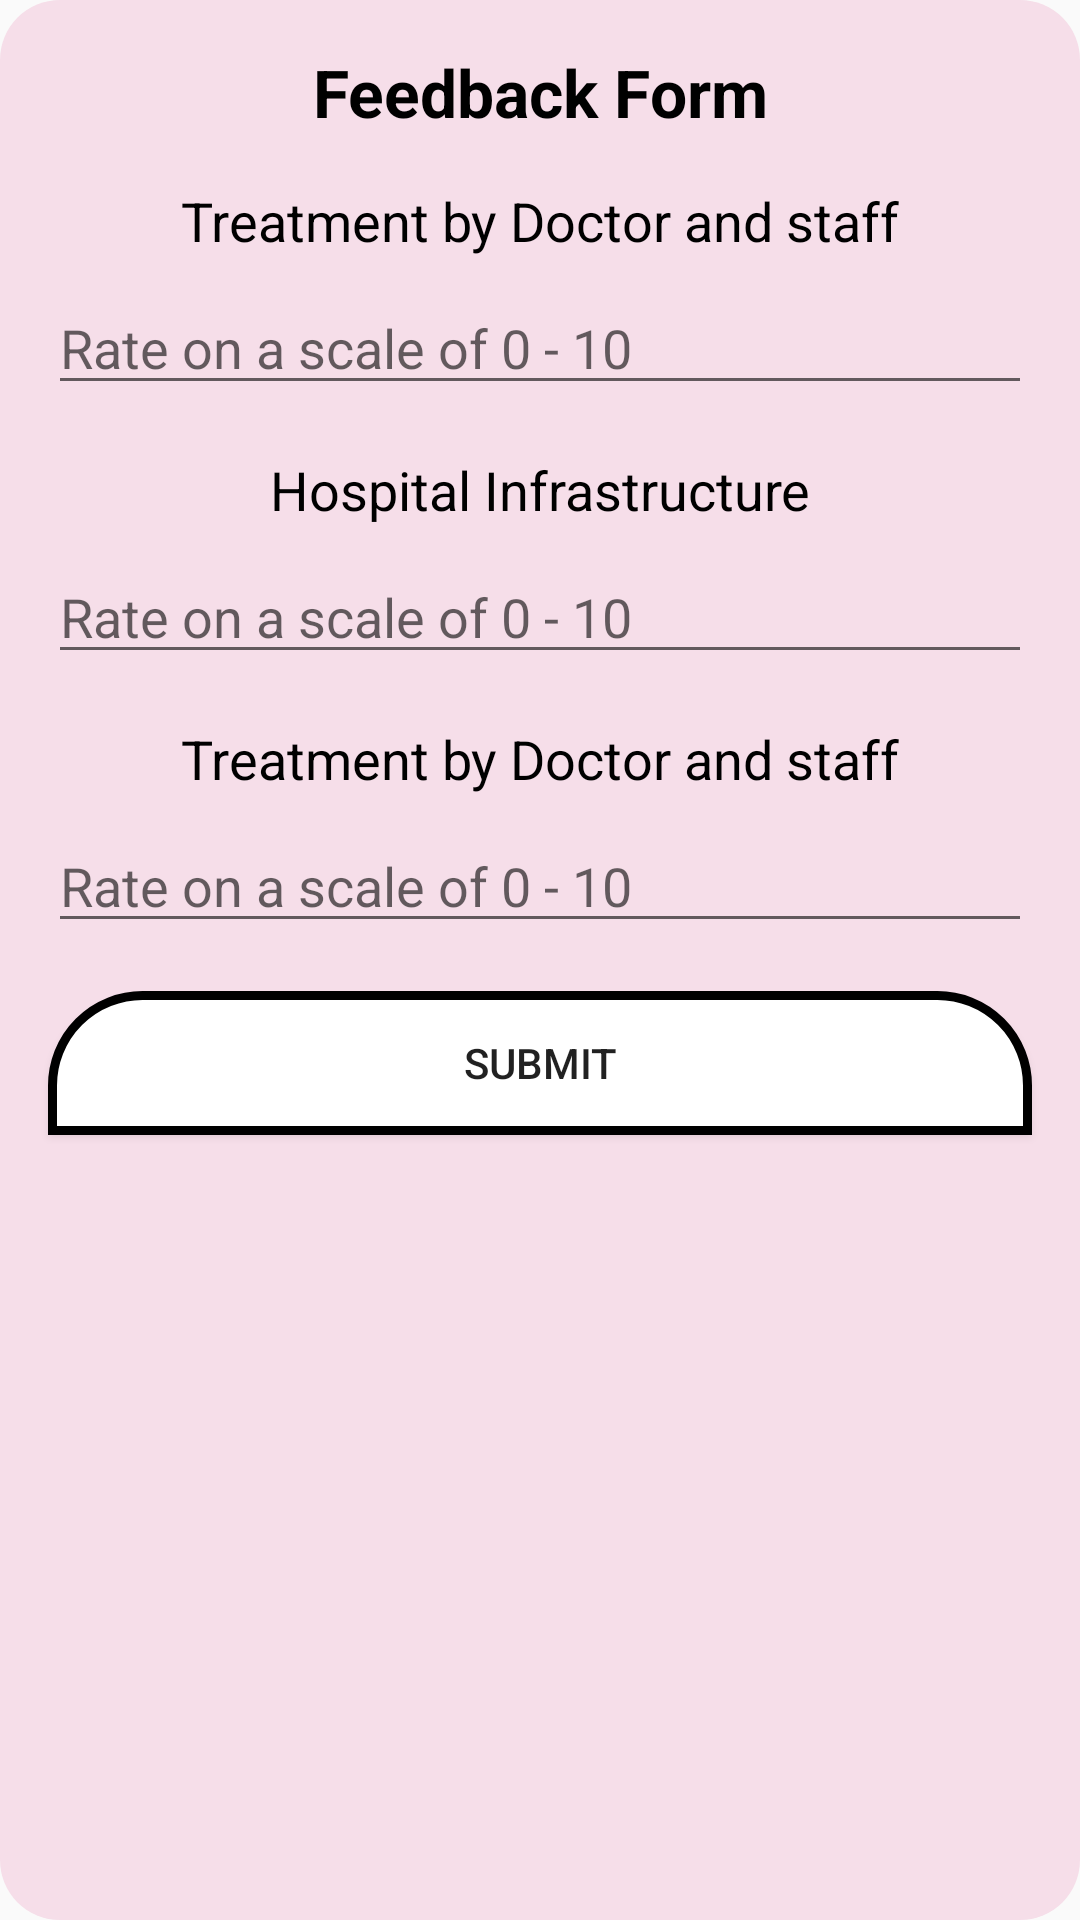

Layout XML and referenced resources for this Android screen:
<!-- AndroidManifest.xml: application theme AppTheme -->
<!-- res/layout/feedback_dialog.xml -->
<?xml version="1.0" encoding="utf-8"?>
<androidx.constraintlayout.widget.ConstraintLayout
    xmlns:android="http://schemas.android.com/apk/res/android"
    xmlns:app="http://schemas.android.com/apk/res-auto"
    android:layout_width="wrap_content"
    android:layout_height="wrap_content"
    android:background="@drawable/msg_background"
    android:backgroundTint="#F6DEE9">

    <TextView
        android:id="@+id/textView6"
        android:layout_width="match_parent"
        android:layout_height="wrap_content"
        android:layout_marginTop="16sp"
        android:text="Feedback Form"
        android:textAlignment="center"
        android:textAppearance="@style/TextAppearance.AppCompat.Large"
        android:textColor="@android:color/black"
        android:textStyle="bold"
        app:layout_constraintEnd_toEndOf="parent"
        app:layout_constraintStart_toStartOf="parent"
        app:layout_constraintTop_toTopOf="parent" />

    <TextView
        android:id="@+id/textView9"
        android:layout_width="wrap_content"
        android:layout_height="wrap_content"
        android:layout_marginStart="16dp"
        android:layout_marginTop="16dp"
        android:layout_marginEnd="16sp"
        android:text="Treatment by Doctor and staff"
        android:textAlignment="textStart"
        android:textAppearance="@style/TextAppearance.AppCompat.Medium"
        android:textColor="@android:color/black"
        app:layout_constraintEnd_toEndOf="parent"
        app:layout_constraintStart_toStartOf="parent"
        app:layout_constraintTop_toBottomOf="@+id/textView6" />

    <EditText
        android:id="@+id/editText_doctor_feedback"
        android:layout_width="match_parent"
        android:layout_height="wrap_content"
        android:layout_marginStart="16dp"
        android:layout_marginTop="8dp"
        android:layout_marginEnd="16dp"
        android:hint="Rate on a scale of 0 - 10"
        android:textAppearance="@style/TextAppearance.AppCompat.Medium"
        android:textColor="@android:color/black"
        android:inputType="number"
        app:layout_constraintEnd_toEndOf="parent"
        app:layout_constraintStart_toStartOf="parent"
        app:layout_constraintTop_toBottomOf="@+id/textView9" />

    <TextView
        android:id="@+id/textView10"
        android:layout_width="wrap_content"
        android:layout_height="wrap_content"
        android:layout_marginStart="16dp"
        android:layout_marginTop="16dp"
        android:layout_marginEnd="16sp"
        android:text="Hospital Infrastructure"
        android:textAlignment="textStart"
        android:textAppearance="@style/TextAppearance.AppCompat.Medium"
        android:textColor="@android:color/black"
        app:layout_constraintEnd_toEndOf="parent"
        app:layout_constraintStart_toStartOf="parent"
        app:layout_constraintTop_toBottomOf="@+id/editText_doctor_feedback" />

    <EditText
        android:id="@+id/editText_hospital_feedback"
        android:layout_width="match_parent"
        android:layout_height="wrap_content"
        android:layout_marginStart="16dp"
        android:layout_marginTop="8dp"
        android:layout_marginEnd="16dp"
        android:hint="Rate on a scale of 0 - 10"
        android:textAppearance="@style/TextAppearance.AppCompat.Medium"
        android:textColor="@android:color/black"
        android:inputType="number"
        app:layout_constraintEnd_toEndOf="parent"
        app:layout_constraintStart_toStartOf="parent"
        app:layout_constraintTop_toBottomOf="@+id/textView10" />

    <TextView
        android:id="@+id/textView11"
        android:layout_width="wrap_content"
        android:layout_height="wrap_content"
        android:layout_marginTop="16dp"
        android:layout_marginStart="16sp"
        android:layout_marginEnd="16sp"
        android:text="Treatment by Doctor and staff"
        android:textAlignment="textStart"
        android:textAppearance="@style/TextAppearance.AppCompat.Medium"
        android:textColor="@android:color/black"
        app:layout_constraintEnd_toEndOf="parent"
        app:layout_constraintStart_toStartOf="parent"
        app:layout_constraintTop_toBottomOf="@+id/editText_hospital_feedback" />

    <EditText
        android:id="@+id/editText_money_feedback"
        android:layout_width="match_parent"
        android:layout_height="wrap_content"
        android:layout_marginStart="16dp"
        android:layout_marginTop="8dp"
        android:layout_marginEnd="16dp"
        android:hint="Rate on a scale of 0 - 10"
        android:textAppearance="@style/TextAppearance.AppCompat.Medium"
        android:textColor="@android:color/black"
        android:inputType="number"
        app:layout_constraintEnd_toEndOf="parent"
        app:layout_constraintStart_toStartOf="parent"
        app:layout_constraintTop_toBottomOf="@+id/textView11" />

    <Button
        android:id="@+id/button_submit_feedback"
        android:layout_width="0dp"
        android:layout_height="wrap_content"
        android:layout_margin="16sp"
        android:background="@drawable/doctor_options_bg"
        android:text="Submit"
        app:layout_constraintEnd_toEndOf="parent"
        app:layout_constraintStart_toStartOf="parent"
        app:layout_constraintTop_toBottomOf="@+id/editText_money_feedback" />

</androidx.constraintlayout.widget.ConstraintLayout>
<!-- resources referenced by this layout -->
<resources>
  <!-- drawable doctor_options_bg (drawable) -->
  <?xml version="1.0" encoding="utf-8"?>
  <layer-list xmlns:android="http://schemas.android.com/apk/res/android">
      <item>
  
          <shape android:shape="rectangle">
  
              <solid android:color="#FFFFFF"/>
              <corners android:topLeftRadius="30sp"
                  android:topRightRadius="30sp"/>
  
              <stroke android:width="3sp" android:color="#000000" />
  
          </shape>
  
      </item>
  </layer-list>
  <!-- drawable msg_background (drawable) -->
  <?xml version="1.0" encoding="utf-8"?>
  <layer-list xmlns:android="http://schemas.android.com/apk/res/android">
  <item>
  
      <shape android:shape="rectangle">
  
          <solid android:color="#DEEFED"/>
          <corners android:radius="20sp" />
  
      </shape>
  
  </item>
  </layer-list>
  <style name="AppTheme" parent="Theme.AppCompat.Light.DarkActionBar">
          
          <item name="colorPrimary">@color/colorPrimary</item>
          <item name="colorPrimaryDark">@color/colorPrimaryDark</item>
          <item name="colorAccent">@color/colorAccent</item>
      </style>
  <color name="colorPrimary">#05F6D8</color>
  <color name="colorPrimaryDark">#8EFFEE</color>
  <color name="colorAccent">#6BEAFD</color>
</resources>
